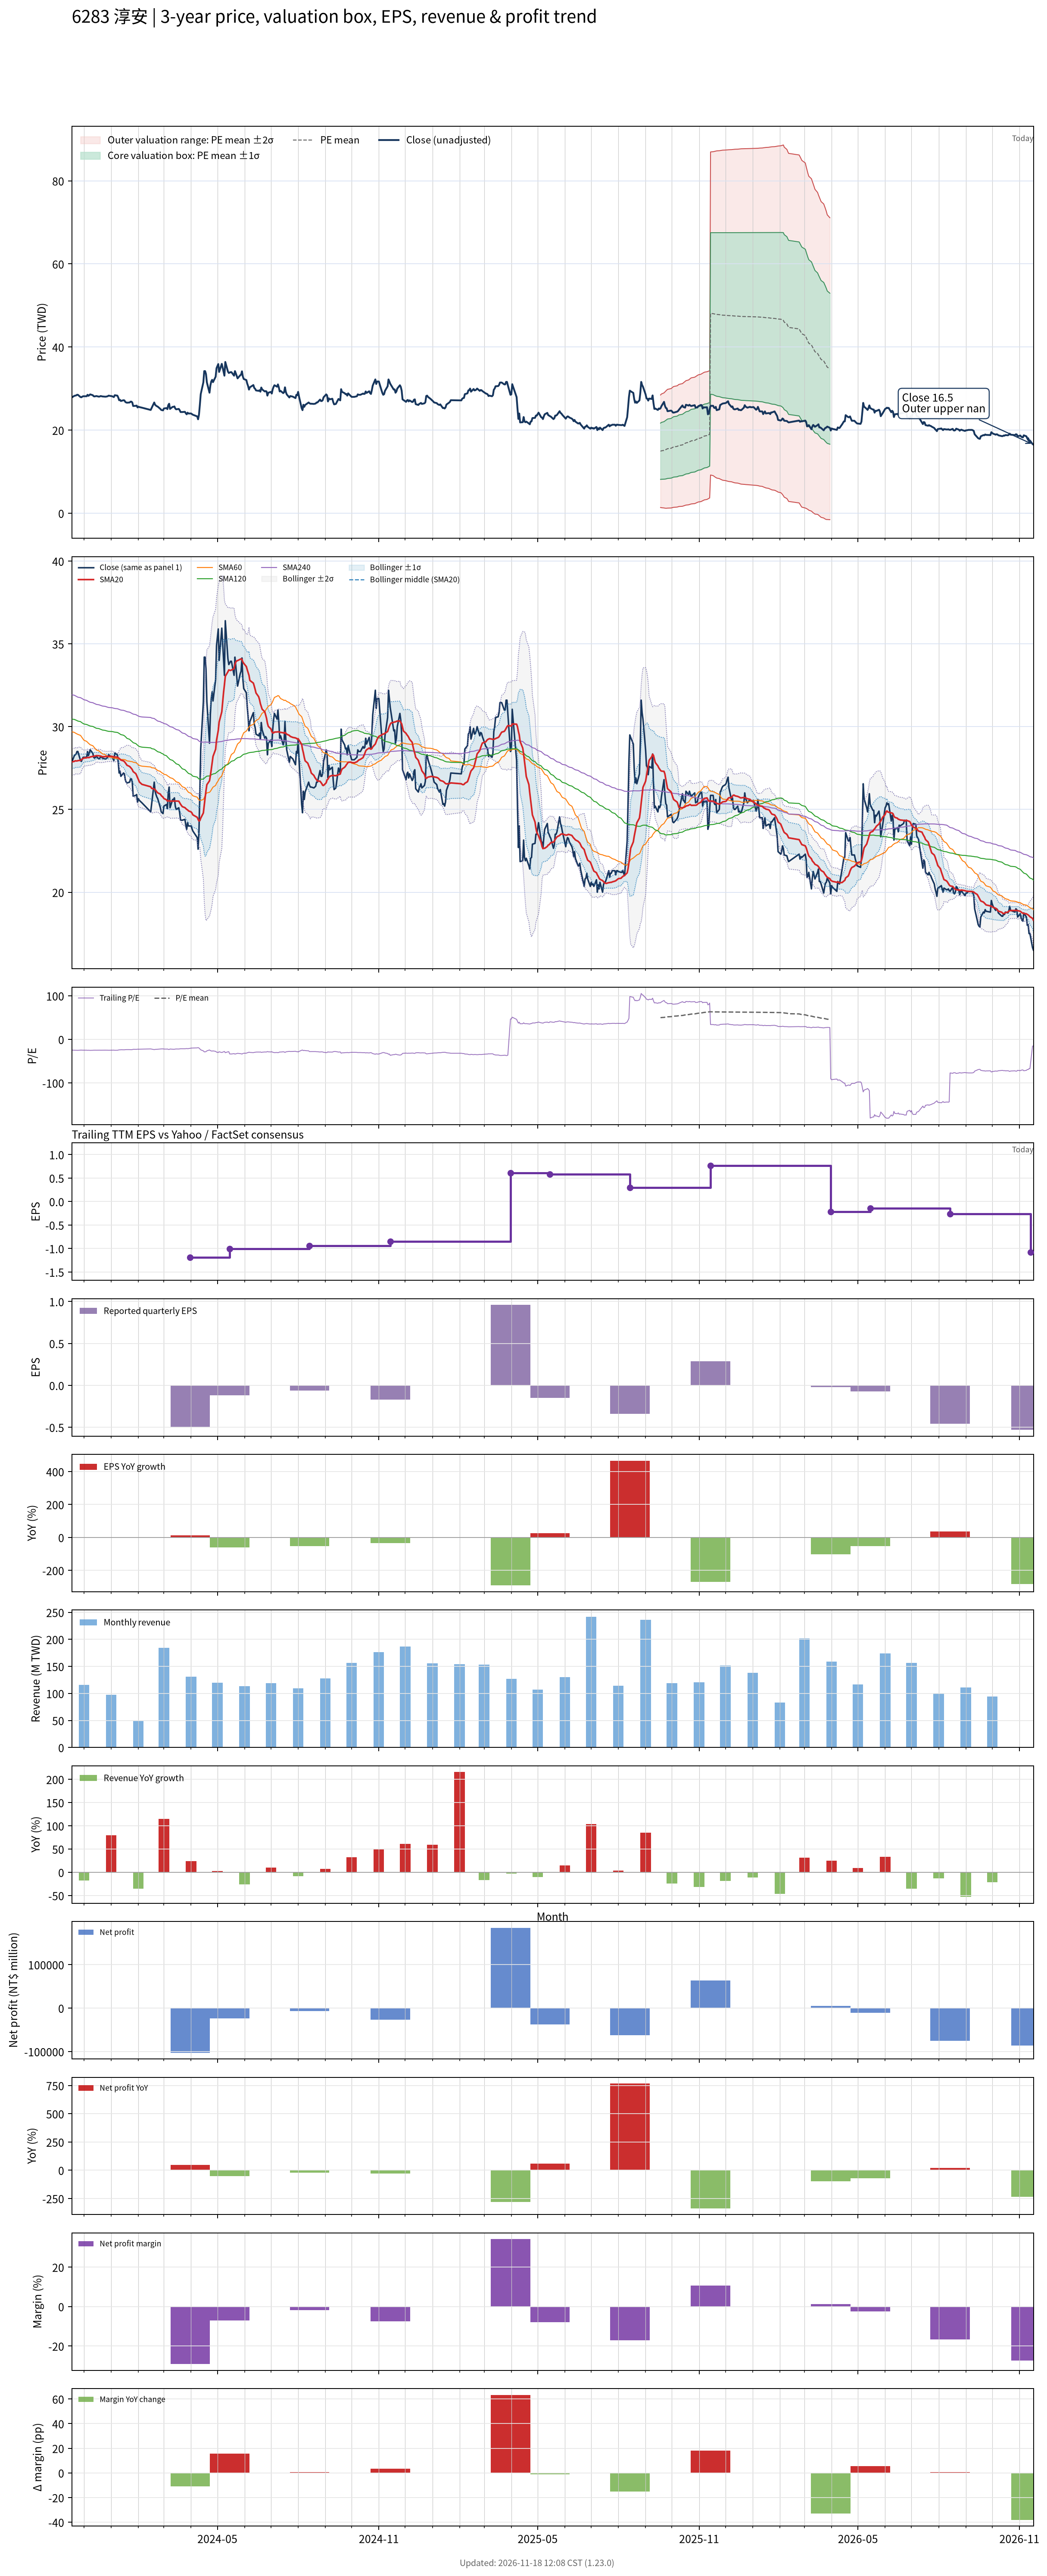

The file beside this chart, header and first rows:
# chart-version: skill-stock-dynamic-val…
date, close, available_date, period_end, eps, ttm_eps, pe, pe_mean, pe_std, price_m2, price_m1, price_mean, price_p1, price_p2, forward_eps, forward_pe, forward_pe_mean, forward_pe_std, forward_price_m2, forward_price_m1, forward_price_mean, forward_price_p1, forward_price_p2, sma20
2023-11-17, 27.85, 2023-11-14, 2023-09-30, -0.26, -1.13, -24.65, , , , , , , , , , , , , , , , , 27.87
2023-11-20, 28.25, 2023-11-14, 2023-09-30, -0.26, -1.13, -25, , , , , , , , , , , , , , , , , 27.91
2023-11-21, 28.3, 2023-11-14, 2023-09-30, -0.26, -1.13, -25.04, , , , , , , , , , , , , , , , , 27.94
2023-11-22, 28.35, 2023-11-14, 2023-09-30, -0.26, -1.13, -25.09, , , , , , , , , , , , , , , , , 27.93
2023-11-23, 28.5, 2023-11-14, 2023-09-30, -0.26, -1.13, -25.22, , , , , , , , , , , , , , , , , 27.93
2023-11-24, 28.5, 2023-11-14, 2023-09-30, -0.26, -1.13, -25.22, , , , , , , , , , , , , , , , , 27.95
2023-11-27, 27.95, 2023-11-14, 2023-09-30, -0.26, -1.13, -24.73, , , , , , , , , , , , , , , , , 27.96
2023-11-28, 27.9, 2023-11-14, 2023-09-30, -0.26, -1.13, -24.69, , , , , , , , , , , , , , , , , 28
2023-11-29, 28.05, 2023-11-14, 2023-09-30, -0.26, -1.13, -24.82, , , , , , , , , , , , , , , , , 28.05
2023-11-30, 28.15, 2023-11-14, 2023-09-30, -0.26, -1.13, -24.91, , , , , , , , , , , , , , , , , 28.08
2023-12-01, 28.15, 2023-11-14, 2023-09-30, -0.26, -1.13, -24.91, , , , , , , , , , , , , , , , , 28.11
2023-12-04, 28.15, 2023-11-14, 2023-09-30, -0.26, -1.13, -24.91, , , , , , , , , , , , , , , , , 28.12
2023-12-05, 28.5, 2023-11-14, 2023-09-30, -0.26, -1.13, -25.22, , , , , , , , , , , , , , , , , 28.14
2023-12-06, 28.25, 2023-11-14, 2023-09-30, -0.26, -1.13, -25, , , , , , , , , , , , , , , , , 28.13
2023-12-07, 28.4, 2023-11-14, 2023-09-30, -0.26, -1.13, -25.13, , , , , , , , , , , , , , , , , 28.14
2023-12-08, 28.6, 2023-11-14, 2023-09-30, -0.26, -1.13, -25.31, , , , , , , , , , , , , , , , , 28.17
2023-12-11, 28.4, 2023-11-14, 2023-09-30, -0.26, -1.13, -25.13, , , , , , , , , , , , , , , , , 28.2
2023-12-12, 28.15, 2023-11-14, 2023-09-30, -0.26, -1.13, -24.91, , , , , , , , , , , , , , , , , 28.21
2023-12-13, 28.1, 2023-11-14, 2023-09-30, -0.26, -1.13, -24.87, , , , , , , , , , , , , , , , , 28.22
2023-12-14, 28.15, 2023-11-14, 2023-09-30, -0.26, -1.13, -24.91, , , , , , , , , , , , , , , , , 28.23
2023-12-15, 28.2, 2023-11-14, 2023-09-30, -0.26, -1.13, -24.96, , , , , , , , , , , , , , , , , 28.25
2023-12-18, 28.05, 2023-11-14, 2023-09-30, -0.26, -1.13, -24.82, , , , , , , , , , , , , , , , , 28.24
2023-12-19, 28.1, 2023-11-14, 2023-09-30, -0.26, -1.13, -24.87, , , , , , , , , , , , , , , , , 28.23
2023-12-20, 28.2, 2023-11-14, 2023-09-30, -0.26, -1.13, -24.96, , , , , , , , , , , , , , , , , 28.22
2023-12-21, 28.15, 2023-11-14, 2023-09-30, -0.26, -1.13, -24.91, , , , , , , , , , , , , , , , , 28.2
2023-12-22, 28.1, 2023-11-14, 2023-09-30, -0.26, -1.13, -24.87, , , , , , , , , , , , , , , , , 28.18
2023-12-25, 28.05, 2023-11-14, 2023-09-30, -0.26, -1.13, -24.82, , , , , , , , , , , , , , , , , 28.19
2023-12-26, 28.05, 2023-11-14, 2023-09-30, -0.26, -1.13, -24.82, , , , , , , , , , , , , , , , , 28.2
2023-12-27, 28.1, 2023-11-14, 2023-09-30, -0.26, -1.13, -24.87, , , , , , , , , , , , , , , , , 28.2
2023-12-28, 28.15, 2023-11-14, 2023-09-30, -0.26, -1.13, -24.91, , , , , , , , , , , , , , , , , 28.2
2023-12-29, 28.3, 2023-11-14, 2023-09-30, -0.26, -1.13, -25.04, , , , , , , , , , , , , , , , , 28.21
2024-01-02, 28.15, 2023-11-14, 2023-09-30, -0.26, -1.13, -24.91, , , , , , , , , , , , , , , , , 28.21
2024-01-03, 28.05, 2023-11-14, 2023-09-30, -0.26, -1.13, -24.82, , , , , , , , , , , , , , , , , 28.18
2024-01-04, 27.95, 2023-11-14, 2023-09-30, -0.26, -1.13, -24.73, , , , , , , , , , , , , , , , , 28.17
2024-01-05, 28.4, 2023-11-14, 2023-09-30, -0.26, -1.13, -25.13, , , , , , , , , , , , , , , , , 28.17
2024-01-08, 28.3, 2023-11-14, 2023-09-30, -0.26, -1.13, -25.04, , , , , , , , , , , , , , , , , 28.16
2024-01-09, 27.85, 2023-11-14, 2023-09-30, -0.26, -1.13, -24.65, , , , , , , , , , , , , , , , , 28.13
2024-01-10, 27.2, 2023-11-14, 2023-09-30, -0.26, -1.13, -24.07, , , , , , , , , , , , , , , , , 28.08
2024-01-11, 27.3, 2023-11-14, 2023-09-30, -0.26, -1.13, -24.16, , , , , , , , , , , , , , , , , 28.04
2024-01-12, 27, 2023-11-14, 2023-09-30, -0.26, -1.13, -23.89, , , , , , , , , , , , , , , , , 27.98
2024-01-15, 27.2, 2023-11-14, 2023-09-30, -0.26, -1.13, -24.07, , , , , , , , , , , , , , , , , 27.93
2024-01-16, 27.15, 2023-11-14, 2023-09-30, -0.26, -1.13, -24.03, , , , , , , , , , , , , , , , , 27.89
2024-01-17, 26.8, 2023-11-14, 2023-09-30, -0.26, -1.13, -23.72, , , , , , , , , , , , , , , , , 27.82
2024-01-18, 26.65, 2023-11-14, 2023-09-30, -0.26, -1.13, -23.58, , , , , , , , , , , , , , , , , 27.75
2024-01-19, 26.6, 2023-11-14, 2023-09-30, -0.26, -1.13, -23.54, , , , , , , , , , , , , , , , , 27.67
2024-01-22, 26.65, 2023-11-14, 2023-09-30, -0.26, -1.13, -23.58, , , , , , , , , , , , , , , , , 27.59
2024-01-23, 26.85, 2023-11-14, 2023-09-30, -0.26, -1.13, -23.76, , , , , , , , , , , , , , , , , 27.54
2024-01-24, 26.85, 2023-11-14, 2023-09-30, -0.26, -1.13, -23.76, , , , , , , , , , , , , , , , , 27.48
2024-01-25, 26.65, 2023-11-14, 2023-09-30, -0.26, -1.13, -23.58, , , , , , , , , , , , , , , , , 27.4
2024-01-26, 25.8, 2023-11-14, 2023-09-30, -0.26, -1.13, -22.83, , , , , , , , , , , , , , , , , 27.29
2024-01-29, 25.85, 2023-11-14, 2023-09-30, -0.26, -1.13, -22.88, , , , , , , , , , , , , , , , , 27.16
2024-01-30, 25.9, 2023-11-14, 2023-09-30, -0.26, -1.13, -22.92, , , , , , , , , , , , , , , , , 27.05
2024-01-31, 25.45, 2023-11-14, 2023-09-30, -0.26, -1.13, -22.52, , , , , , , , , , , , , , , , , 26.92
2024-02-01, 25.65, 2023-11-14, 2023-09-30, -0.26, -1.13, -22.7, , , , , , , , , , , , , , , , , 26.8
2024-02-02, 25.55, 2023-11-14, 2023-09-30, -0.26, -1.13, -22.61, , , , , , , , , , , , , , , , , 26.66
2024-02-05, 25.4, 2023-11-14, 2023-09-30, -0.26, -1.13, -22.48, , , , , , , , , , , , , , , , , 26.52
2024-02-15, 24.85, 2023-11-14, 2023-09-30, -0.26, -1.13, -21.99, , , , , , , , , , , , , , , , , 26.37
2024-02-16, 25.3, 2023-11-14, 2023-09-30, -0.26, -1.13, -22.39, , , , , , , , , , , , , , , , , 26.27
2024-02-19, 26.65, 2023-11-14, 2023-09-30, -0.26, -1.13, -23.58, , , , , , , , , , , , , , , , , 26.24
... 667 more rows
